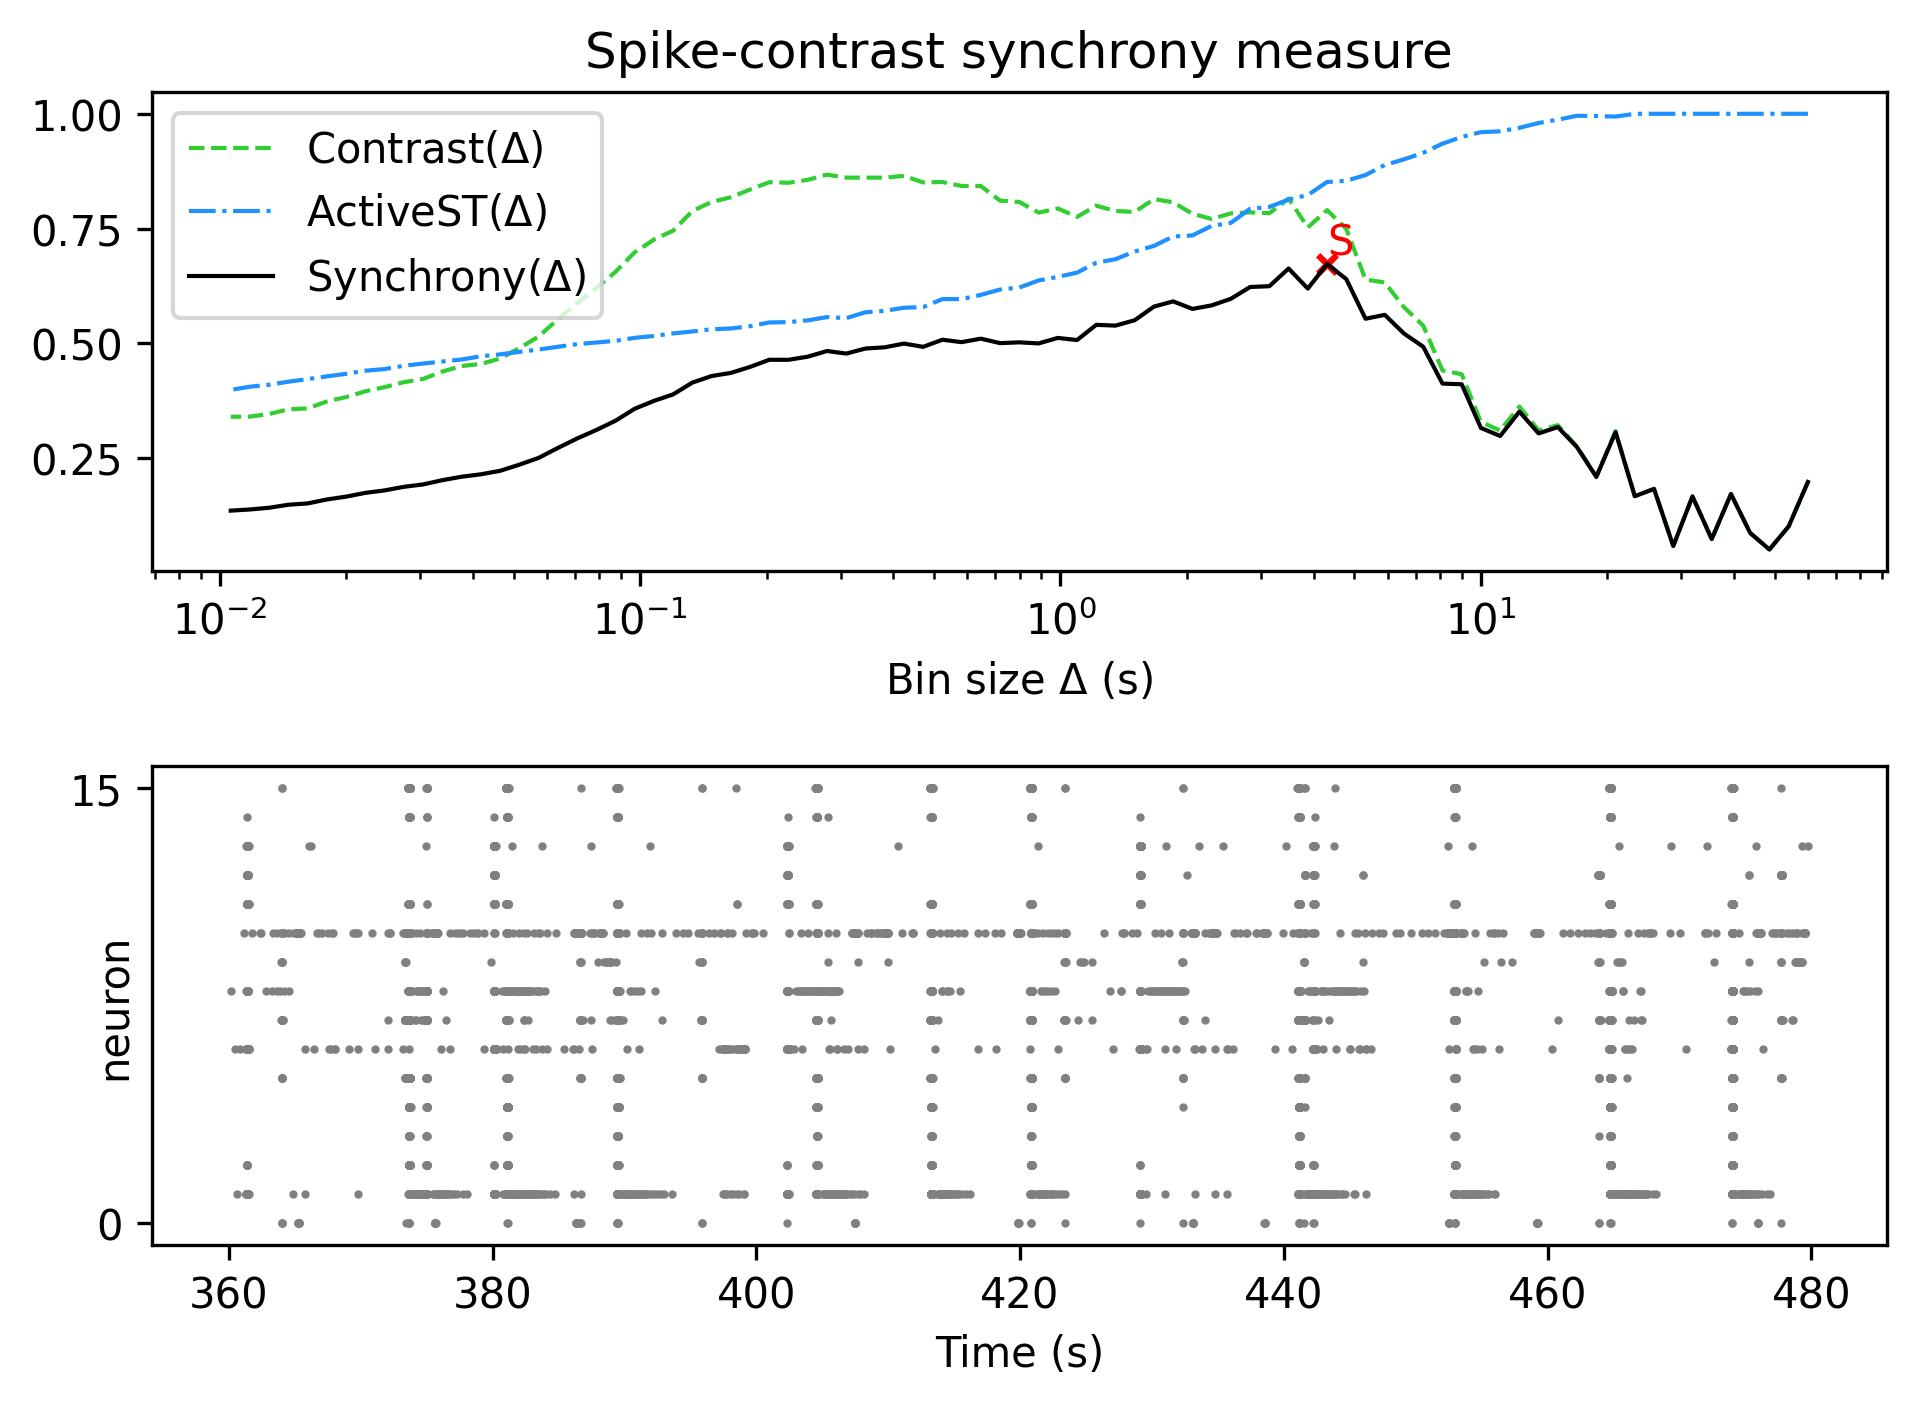

Source data for this figure (header and first rows):
, Spike-contrast (60.0 s), Spike-contrast (54.0 s), Spike-contrast (48.6 s), Spike-contrast (43.74 s), Spike-contrast (39.366 s), Spike-contrast (35.429 s), Spike-contrast (31.886 s), Spike-contrast (28.698 s), Spike-contrast (25.828 s), Spike-contrast (23.245 s), Spike-contrast (20.921 s), Spike-contrast (18.829 s), Spike-contrast (16.946 s), Spike-contrast (15.251 s), Spike-contrast (13.726 s), Spike-contrast (12.353 s), Spike-contrast (11.118 s), Spike-contrast (10.006 s), Spike-contrast (9.006 s), Spike-contrast (8.105 s), Spike-contrast (7.295 s), Spike-contrast (6.565 s), Spike-contrast (5.909 s)
0, 0.1979, 0.1011, 0.05085, 0.08679, 0.1717, 0.07347, 0.1665, 0.05848, 0.1828, 0.167, 0.3065, 0.2089, 0.2735, 0.3175, 0.3037, 0.3512, 0.2981, 0.3156, 0.4107, 0.4122, 0.4926, 0.5212, 0.562
